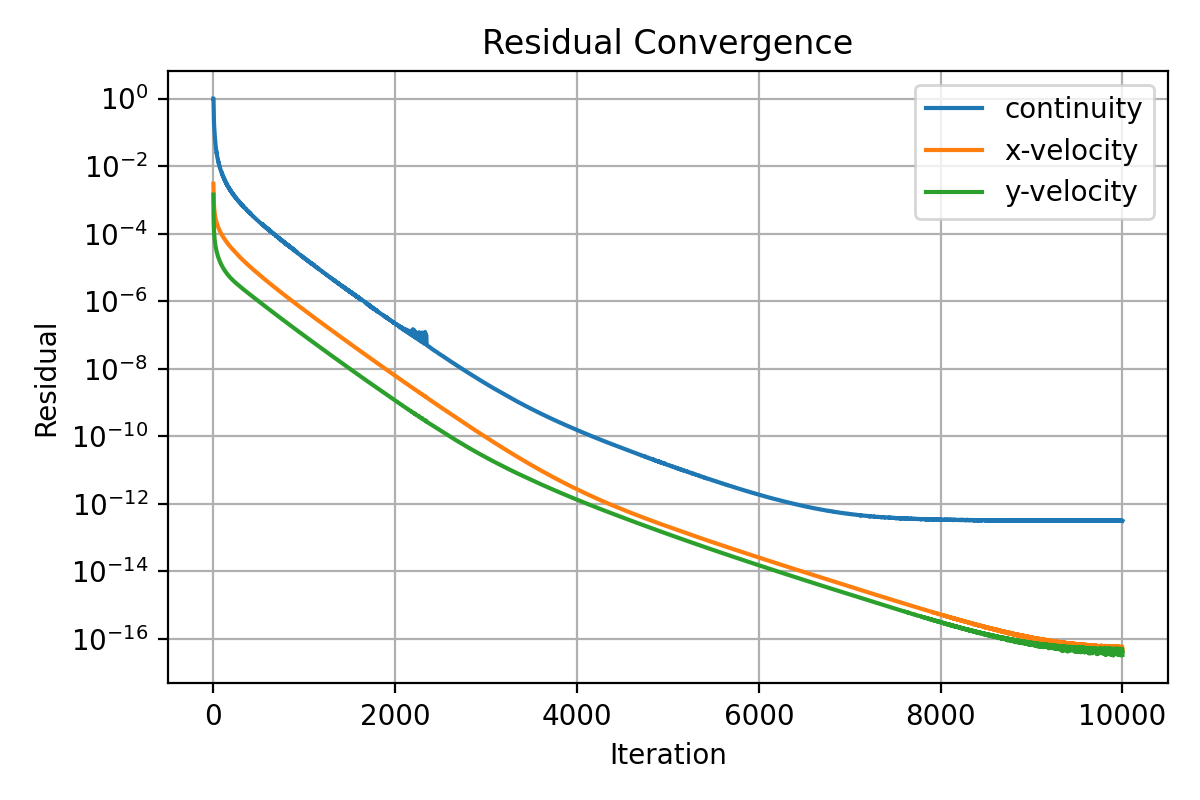

Data behind this chart, as committed beside it:
iter, continuity, x-velocity, y-velocity
1, 1.0, 0.002987, 0.001429
2, 1.0, 0.002093, 0.0004833
3, 0.6747, 0.001581, 0.0003001
4, 0.4326, 0.00116, 0.0002227
5, 0.3072, 0.0009447, 0.0001789
6, 0.2425, 0.000828, 0.0001508
7, 0.2, 0.0007219, 0.000129
8, 0.173, 0.0006529, 0.0001137
9, 0.1587, 0.000586, 0.0001016
10, 0.1413, 0.0005418, 9.252995936032528e-05
11, 0.1266, 0.0005041, 8.482785689798602e-05
12, 0.1144, 0.0004713, 7.863000014700433e-05
13, 0.1025, 0.0004432, 7.331721086813734e-05
14, 0.09249, 0.0004204, 6.868736256052842e-05
15, 0.08434, 0.0004001, 6.471176780905344e-05
16, 0.07862, 0.000382, 6.12734968434928e-05
17, 0.07262, 0.0003657, 5.805938933691883e-05
18, 0.06655, 0.0003499, 5.551867880962096e-05
19, 0.06107, 0.0003372, 5.277696474830692e-05
20, 0.05669, 0.0003254, 5.048957173305e-05
21, 0.05242, 0.0003139, 4.843726947498165e-05
22, 0.04919, 0.0003037, 4.641868192719309e-05
23, 0.04624, 0.0002941, 4.4670200736075e-05
24, 0.04385, 0.0002851, 4.304095683842098e-05
25, 0.04112, 0.0002771, 4.153679423703573e-05
26, 0.03962, 0.0002688, 4.004769790695176e-05
27, 0.03701, 0.0002617, 3.882490669338086e-05
28, 0.03587, 0.0002544, 3.754199493908182e-05
29, 0.03348, 0.0002481, 3.633874109421241e-05
30, 0.03179, 0.0002419, 3.528065112492668e-05
31, 0.02994, 0.0002366, 3.422421904180599e-05
32, 0.02925, 0.0002303, 3.326362379276314e-05
33, 0.02737, 0.0002256, 3.228064694866761e-05
34, 0.02611, 0.000221, 3.139913608539053e-05
35, 0.02608, 0.000215, 3.063297329541682e-05
36, 0.02429, 0.0002111, 2.982141532316377e-05
37, 0.02342, 0.000207, 2.901581182452913e-05
38, 0.02411, 0.0002019, 2.838125888093245e-05
39, 0.02234, 0.000198, 2.772355443223852e-05
40, 0.02119, 0.0001945, 2.700149149507531e-05
41, 0.02047, 0.0001908, 2.638571922593782e-05
42, 0.02009, 0.0001871, 2.572980742582516e-05
43, 0.01893, 0.0001838, 2.522061264131719e-05
44, 0.01839, 0.0001807, 2.462237598288315e-05
45, 0.01826, 0.000177, 2.415439446082719e-05
46, 0.01734, 0.0001742, 2.358416104099544e-05
47, 0.01714, 0.0001709, 2.314115124894433e-05
48, 0.0163, 0.000168, 2.266984407811081e-05
49, 0.01579, 0.0001655, 2.217838736155903e-05
50, 0.01525, 0.0001629, 2.171903989260336e-05
51, 0.01542, 0.0001598, 2.137205566828273e-05
52, 0.01467, 0.0001575, 2.095235611618501e-05
53, 0.01427, 0.000155, 2.055738616075739e-05
54, 0.0139, 0.0001526, 2.012773993820082e-05
55, 0.01349, 0.0001503, 1.97730359809455e-05
56, 0.01311, 0.000148, 1.946599962205948e-05
57, 0.01278, 0.0001459, 1.907704504396919e-05
58, 0.01247, 0.0001439, 1.871422789451913e-05
59, 0.0128, 0.0001414, 1.847371000665567e-05
60, 0.01201, 0.0001394, 1.814704871531669e-05
... 9,940 more rows
